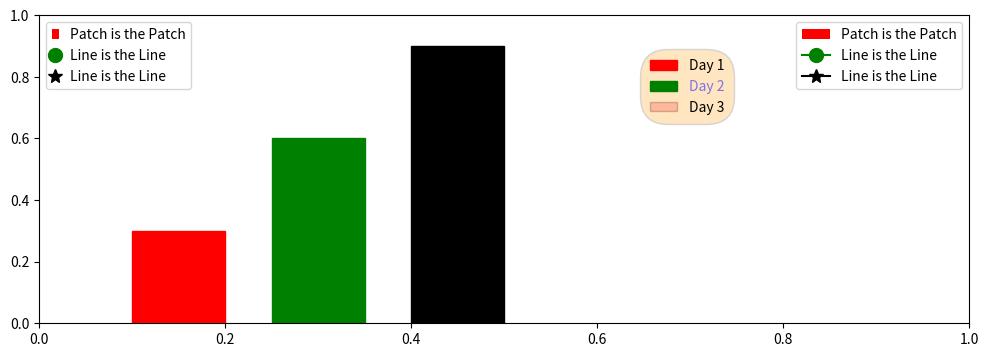

Python code for this plot:
# import pyplot
import matplotlib.pyplot as plt

# Import legend artist
from matplotlib.legend import Legend
from matplotlib.patches import Rectangle

rec1 = Rectangle((0.1, 0), 0.1, 0.3, label='Day 1')
rec2 = Rectangle((0.25, 0), 0.1, 0.6, label='Day 2')
rec3 = Rectangle((0.4, 0), 0.1, 0.9, label='Day 3')

fig, ax = plt.subplots(figsize=(12,4))


ax.add_patch(rec1)
ax.add_patch(rec2)
ax.add_patch(rec3)


colors=['red','green','black']

for p, c in zip(ax.patches, colors):
    p.set_color(c)

handles, labels = ax.get_legend_handles_labels()

legend = Legend(ax, handles = handles, labels=labels)

ax.add_artist(legend)

legend.texts[1].set(color='b', alpha=0.5)
legend.legend_handles[2].set(facecolor='r', alpha=0.2,)
legend.legendPatch.set_boxstyle('round, pad=0.3, rounding_size=2')
legend.legendPatch.set_facecolor('#FFE0B2')
legend.set_bbox_to_anchor([0.75, 0.9])
fig

plt.show()


from matplotlib.patches import Patch
from matplotlib.lines import Line2D


# instantiate the artists
p1 = Patch(facecolor='r', label='Patch is the Patch')
l1 = Line2D([],[], color='green', label='Line is the Line', marker='o', markersize=10)
l2 = Line2D([],[], color='black', label='Line is the Line', marker='*', markersize=10)


#instantiate  a legend
legend2 = Legend(ax, 
                 handles = [p1, l1, l2], 
                 labels=[p1.get_label(), l1.get_label(), l2.get_label()],
                loc=2, handlelength=0.5)



ax.add_artist(legend2)
ax.legend(handles=[p1, l1, l2])
fig

plt.show()